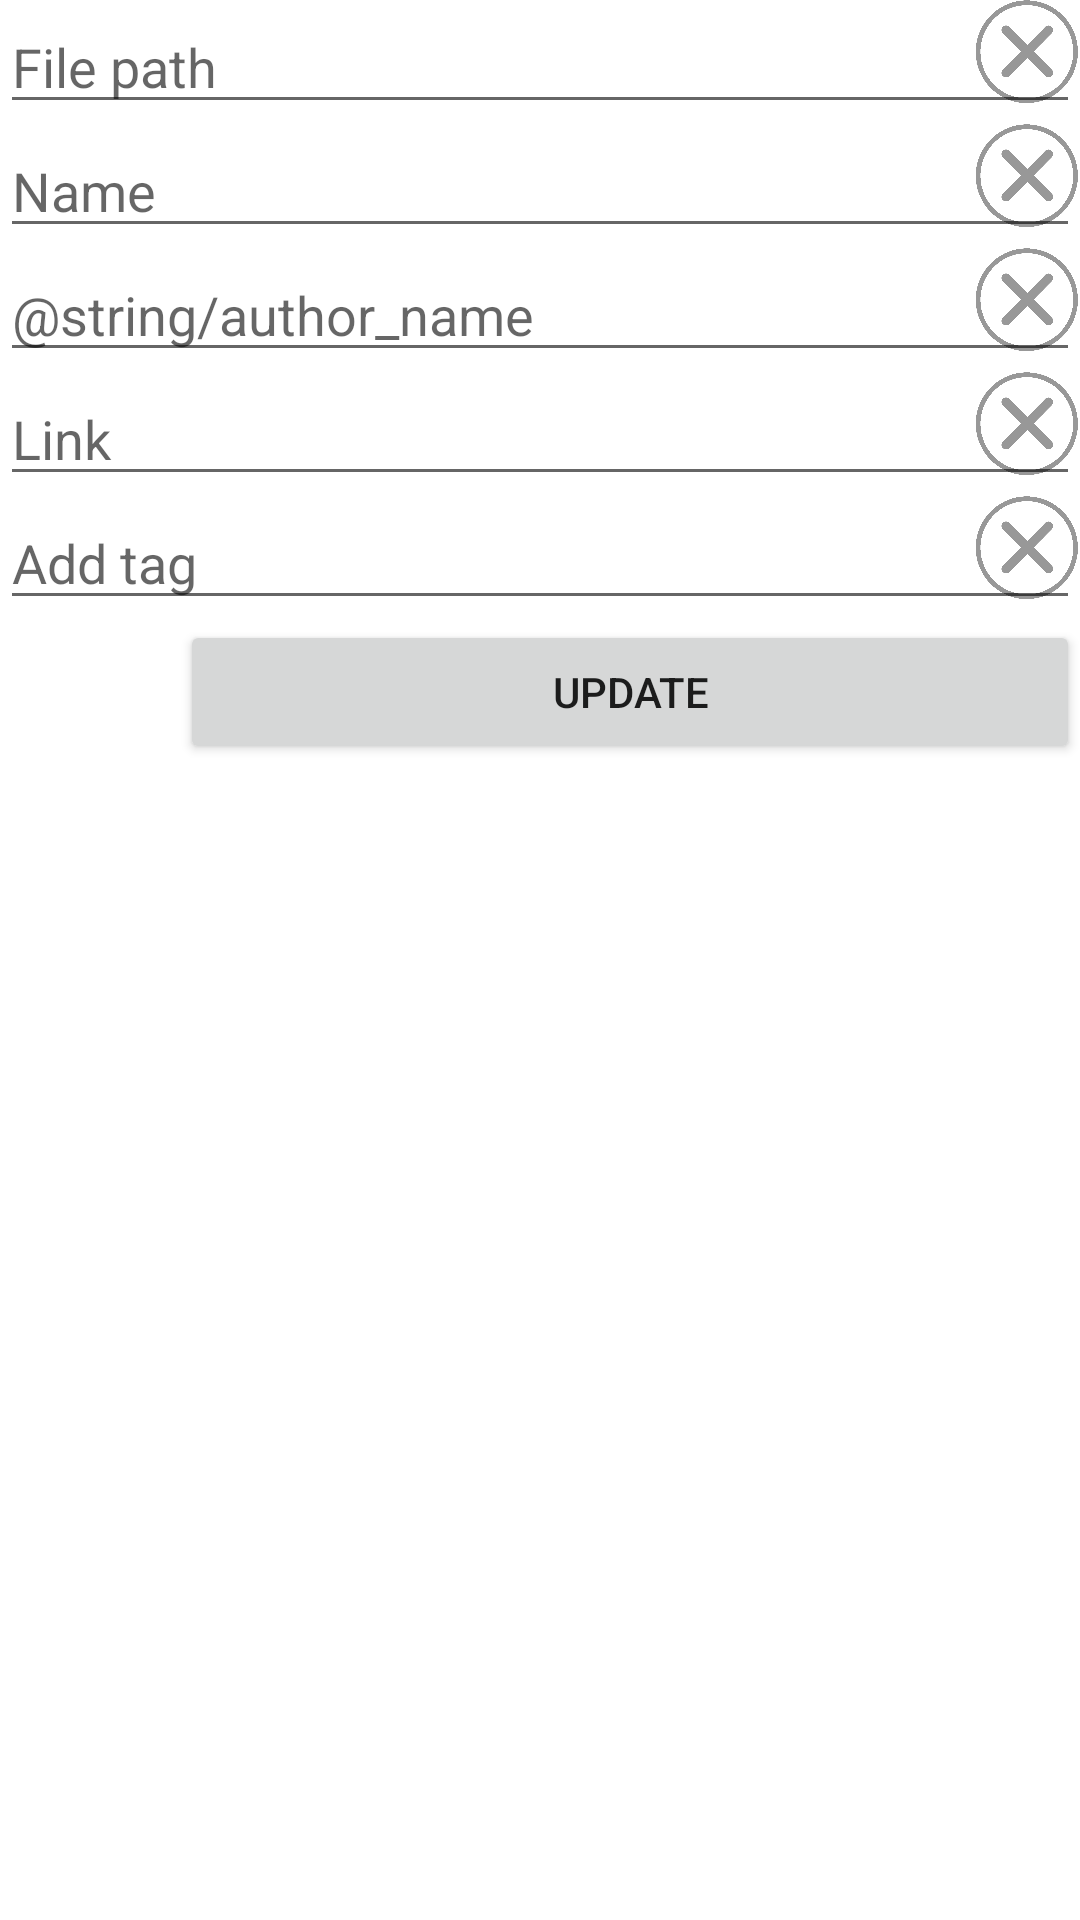

The Android layout XML behind this screen, and the referenced resources:
<!-- AndroidManifest.xml: application theme Theme.VelonaThea -->
<!-- res/layout/fragment_media_details.xml -->
<?xml version="1.0" encoding="utf-8"?>
<LinearLayout xmlns:android="http://schemas.android.com/apk/res/android"
    xmlns:tools="http://schemas.android.com/tools"
    android:layout_width="match_parent"
    android:layout_height="match_parent"
    android:orientation="vertical"
    tools:context=".fragment.MediaDetailsFragment">

    <FrameLayout
        android:layout_width="match_parent"
        android:layout_height="wrap_content">

        <EditText
            android:id="@+id/fragment_media_details_et_filepath"
            android:layout_width="match_parent"
            android:layout_height="wrap_content"
            android:hint="File path"
            android:importantForAutofill="no"
            android:inputType="text"/>

        <ImageButton
            android:id="@+id/fragment_media_details_btn_clearfilepath"
            android:layout_width="35dp"
            android:layout_height="35dp"
            android:layout_gravity="end"
            android:alpha="0.4"
            android:background="@drawable/x_button"
            android:contentDescription="Clear file path" />

    </FrameLayout>

    <FrameLayout
        android:layout_width="match_parent"
        android:layout_height="wrap_content">

        <EditText
            android:id="@+id/fragment_media_details_et_name"
            android:layout_width="match_parent"
            android:layout_height="wrap_content"
            android:hint="Name"
            android:importantForAutofill="no"
            android:inputType="text"/>

        <ImageButton
            android:id="@+id/fragment_media_details_btn_clearname"
            android:layout_width="35dp"
            android:layout_height="35dp"
            android:layout_gravity="end"
            android:alpha="0.4"
            android:background="@drawable/x_button"
            android:contentDescription="Clear name" />

    </FrameLayout>

    <FrameLayout
        android:layout_width="match_parent"
        android:layout_height="wrap_content">

        <AutoCompleteTextView
            android:id="@+id/fragment_media_details_autoctv_author"
            android:layout_width="match_parent"
            android:layout_height="wrap_content"
            android:hint="@string/author_name"
            android:inputType="text"/>

        <ImageButton
            android:id="@+id/fragment_media_details_btn_clearauthor"
            android:layout_width="35dp"
            android:layout_height="35dp"
            android:layout_gravity="end"
            android:alpha="0.4"
            android:background="@drawable/x_button"
            android:contentDescription="Clear author" />

    </FrameLayout>

    <FrameLayout
        android:layout_width="match_parent"
        android:layout_height="wrap_content">

        <EditText
            android:id="@+id/fragment_media_details_et_link"
            android:layout_width="match_parent"
            android:layout_height="wrap_content"
            android:hint="Link"
            android:importantForAutofill="no"
            android:inputType="text"/>

        <ImageButton
            android:id="@+id/fragment_media_details_btn_clearlink"
            android:layout_width="35dp"
            android:layout_height="35dp"
            android:layout_gravity="end"
            android:alpha="0.4"
            android:background="@drawable/x_button"
            android:contentDescription="Clear link" />

    </FrameLayout>

    <FrameLayout
        android:layout_width="match_parent"
        android:layout_height="wrap_content">

        <EditText
            android:id="@+id/fragment_media_details_et_tag"
            android:layout_width="match_parent"
            android:layout_height="wrap_content"
            android:hint="Add tag"
            android:importantForAutofill="no"
            android:inputType="text"/>

        <ImageButton
            android:id="@+id/fragment_media_details_btn_cleartag"
            android:layout_width="35dp"
            android:layout_height="35dp"
            android:layout_gravity="end"
            android:alpha="0.4"
            android:background="@drawable/x_button"
            android:contentDescription="Clear tag" />

    </FrameLayout>

    <RelativeLayout
        android:id="@+id/fragment_media_details_rl_tags"
        android:layout_width="match_parent"
        android:layout_height="wrap_content"/>

    <Button
        android:id="@+id/fragment_media_details_btn_update"
        android:layout_width="300dp"
        android:layout_height="wrap_content"
        android:text="@string/update"
        android:layout_gravity="end"/>

</LinearLayout>
<!-- resources referenced by this layout -->
<resources>
  <!-- drawable x_button: png bitmap (drawable, 11211 bytes) -->
  <string name="update">Update</string>
  <style name="Theme.VelonaThea" parent="Theme.MaterialComponents.DayNight.NoActionBar">
          
          <item name="colorPrimary">@color/purple_500</item>
          <item name="colorPrimaryVariant">@color/purple_700</item>
          <item name="colorOnPrimary">@color/white</item>
          
          <item name="colorSecondary">@color/teal_200</item>
          <item name="colorSecondaryVariant">@color/teal_700</item>
          <item name="colorOnSecondary">@color/black</item>
          
          <item name="android:statusBarColor">?attr/colorPrimaryVariant</item>
          
          <item name="actionMenuTextColor">@android:color/white</item>
      </style>
  <color name="purple_500">#FF6200EE</color>
  <color name="purple_700">#FF3700B3</color>
  <color name="white">#FFFFFFFF</color>
  <color name="teal_200">#FF03DAC5</color>
  <color name="teal_700">#FF018786</color>
  <color name="black">#FF000000</color>
</resources>
